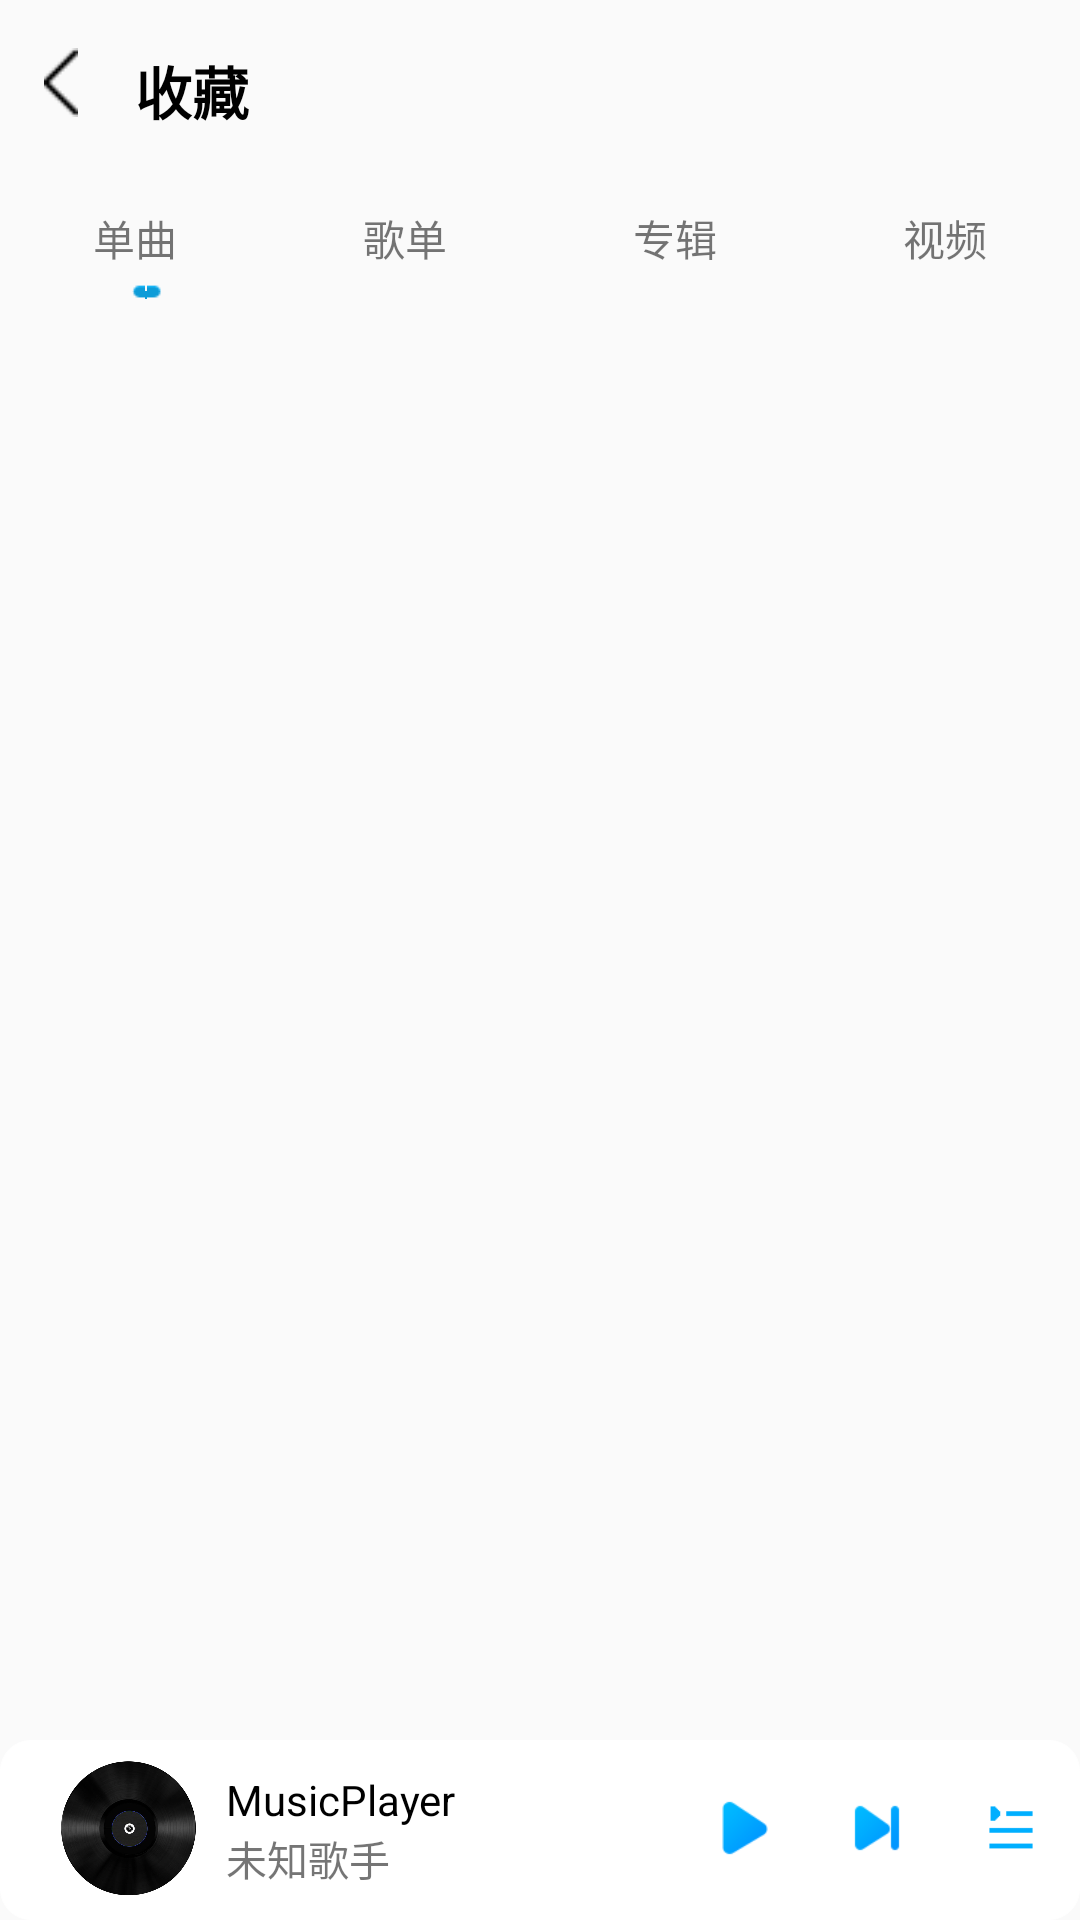

Produce the Android XML layout that renders to this screen, including the resource entries it uses.
<!-- AndroidManifest.xml: application theme AppTheme -->
<!-- res/layout/activity_collect.xml -->
<?xml version="1.0" encoding="utf-8"?>
<androidx.constraintlayout.widget.ConstraintLayout
        xmlns:android="http://schemas.android.com/apk/res/android"
        xmlns:tools="http://schemas.android.com/tools"
        xmlns:app="http://schemas.android.com/apk/res-auto"
        android:layout_width="match_parent"
        android:layout_height="match_parent"
        tools:context=".activity.CollectActivity">
    <ImageView
            android:layout_width="20dp"
            android:layout_height="23dp" app:srcCompat="@drawable/recent_back"
            app:layout_constraintStart_toStartOf="parent" android:id="@+id/fragment_recent_back"
            app:layout_constraintTop_toTopOf="parent"
            android:layout_marginTop="16dp" app:layout_constraintEnd_toEndOf="parent"
            app:layout_constraintHorizontal_bias="0.03"/>
    <TextView
            android:text="收藏"
            android:textColor="#000000"
            android:layout_width="wrap_content"
            android:layout_height="wrap_content"
            android:id="@+id/textView"
            app:layout_constraintStart_toEndOf="@+id/fragment_recent_back" app:layout_constraintEnd_toEndOf="parent"
            app:layout_constraintHorizontal_bias="0.05" android:textSize="19sp" android:layout_marginTop="16dp"
            app:layout_constraintTop_toTopOf="parent" android:textStyle="bold"/>
    <LinearLayout
            android:orientation="horizontal"
            android:layout_width="0dp"
            android:layout_height="wrap_content"
            app:layout_constraintEnd_toEndOf="parent" app:layout_constraintStart_toStartOf="parent"
            app:layout_constraintTop_toBottomOf="@+id/textView" android:layout_marginTop="25dp"
            android:id="@+id/linearLayout3">
        <TextView
                android:gravity="center"
                android:text="单曲"
                android:layout_width="wrap_content"
                android:layout_height="wrap_content" android:id="@+id/textView5" android:layout_weight="1"/>
        <TextView
                android:text="歌单"
                android:gravity="center"
                android:layout_width="wrap_content"
                android:layout_height="wrap_content" android:id="@+id/textView4" android:layout_weight="1"/>
        <TextView
                android:text="专辑"
                android:gravity="center"
                android:layout_width="wrap_content"
                android:layout_height="wrap_content" android:id="@+id/textView3" android:layout_weight="1"/>
        <TextView
                android:text="视频"
                android:gravity="center"
                android:layout_width="wrap_content"
                android:layout_height="wrap_content" android:id="@+id/textView2" android:layout_weight="1"/>
    </LinearLayout>
    <androidx.viewpager.widget.ViewPager
            android:layout_width="0dp"
            android:layout_height="0dp"
            app:layout_constraintStart_toStartOf="parent"
            app:layout_constraintEnd_toEndOf="parent"
            app:layout_constraintHorizontal_bias="0.0"
            android:id="@+id/collect_list_pager" app:layout_constraintTop_toBottomOf="@+id/linearLayout3"
            android:layout_marginTop="10dp" app:layout_constraintBottom_toTopOf="@+id/include"/>
    <ImageView
            android:src="@drawable/a5u"
            android:layout_width="10dp"
            android:layout_height="5dp" app:layout_constraintStart_toStartOf="parent"
            android:layout_marginStart="44dp" android:id="@+id/fragment_collect_page_indicator" android:layout_marginTop="5dp"
            app:layout_constraintTop_toBottomOf="@+id/linearLayout3"/>
    <include
            android:layout_width="match_parent" android:layout_height="60dp"
            app:layout_constraintBottom_toBottomOf="parent"
            app:layout_constraintStart_toStartOf="parent"
            layout="@layout/activity_bottom"
            android:id="@+id/include"/>
</androidx.constraintlayout.widget.ConstraintLayout>
<!-- res/layout/activity_bottom.xml (included above) -->
<?xml version="1.0" encoding="utf-8"?>
<LinearLayout xmlns:android="http://schemas.android.com/apk/res/android"
              android:orientation="horizontal"
              android:background="@drawable/shape"
              android:clickable="true"
              android:layout_gravity="bottom"
              android:layout_width="match_parent"
              android:layout_height="wrap_content">
    <ImageView android:layout_width="45dp" android:layout_height="45dp"
               android:layout_marginStart="20dp"
               android:src="@drawable/recode"
               android:layout_gravity="center_vertical"
               android:id="@+id/recode"/>
    <LinearLayout android:layout_width="150dp" android:layout_height="60dp"
                  android:layout_marginStart="10dp"
                  android:id="@+id/music_singer_name"
                  android:gravity="center_vertical"
                  android:orientation="vertical">
        <TextView android:layout_width="150dp" android:layout_height="wrap_content"
                  android:id="@+id/currentPlayMusicName"
                  android:textColor="#000000"
                  android:text="MusicPlayer"
                  android:singleLine="true"/>
        <TextView android:layout_width="150dp" android:layout_height="wrap_content"
                  android:id="@+id/singerName"
                  android:textSize="13.5sp"
                  android:text="未知歌手"
                  android:singleLine="true"/>
    </LinearLayout>

    <ImageView android:layout_width="20dp" android:layout_height="20dp"
               android:id="@+id/play"
               android:layout_weight="0.2"
               android:layout_gravity="center_vertical"
               android:src="@drawable/play"
               android:background="#0000"/>
    <ImageView android:layout_width="20dp" android:layout_height="20dp"
               android:id="@+id/next"
               android:src="@drawable/next"
               android:layout_gravity="center_vertical"
               android:background="#0000"
               android:layout_weight="0.2"/>
    <ImageView android:layout_width="20dp" android:layout_height="20dp"
               android:id="@+id/playlist"
               android:layout_gravity="center_vertical"
               android:src="@drawable/musiclist"
               android:layout_weight="0.2"/>
</LinearLayout>
<!-- resources referenced by this layout -->
<resources>
  <!-- drawable musiclist: png bitmap (drawable, 2885 bytes) -->
  <!-- drawable next: png bitmap (drawable, 1006 bytes) -->
  <!-- drawable play: png bitmap (drawable, 13246 bytes) -->
  <!-- drawable recent_back: png bitmap (drawable, 2891 bytes) -->
  <!-- drawable recode: png bitmap (drawable, 161319 bytes) -->
  <!-- drawable shape (drawable) -->
  <?xml version="1.0" encoding="utf-8"?>
  <shape
          xmlns:android="http://schemas.android.com/apk/res/android">
      <solid
        android:color="#FFFFFF"/>
      <corners android:radius="10dp"/>
  
      <stroke
  
              android:width="0.01dp"
  
              android:color="#FFFFFF" />
  
  
      <padding
              android:left="0.5dp"
              android:top="0dp"
              android:right="0.5dp"
              android:bottom="1dp"  />
  
  
  </shape>
  <style name="AppTheme" parent="Theme.AppCompat.Light.NoActionBar">
          
          <item name="windowNoTitle">true</item>
          <item name="colorPrimary">#CBCACC</item>
          <item name="colorPrimaryDark">#FFFFFF</item>
          <item name="android:windowExitTransition">@transition/slide</item>
          <item name="android:windowEnterAnimation">@transition/slide</item>
          <item name="android:windowReenterTransition">@transition/slide</item>
      </style>
</resources>
